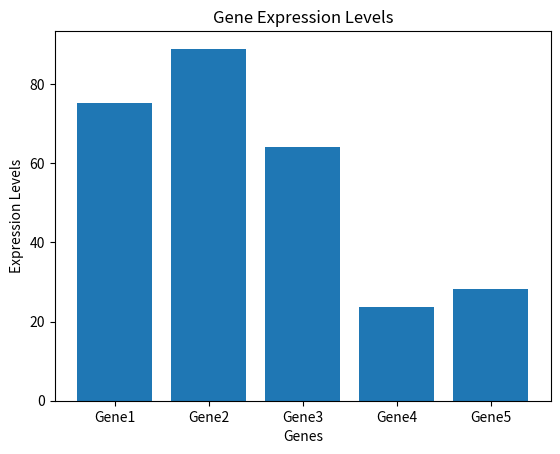

Source code (Python):
import matplotlib.pyplot as plt
import numpy as np

# Simulating gene expression data
genes = ['Gene1', 'Gene2', 'Gene3', 'Gene4', 'Gene5']
expression_values = np.random.random(5) * 100

# Creating a bar plot to represent gene expression
plt.bar(genes, expression_values)
plt.xlabel('Genes')
plt.ylabel('Expression Levels')
plt.title('Gene Expression Levels')
plt.show()
